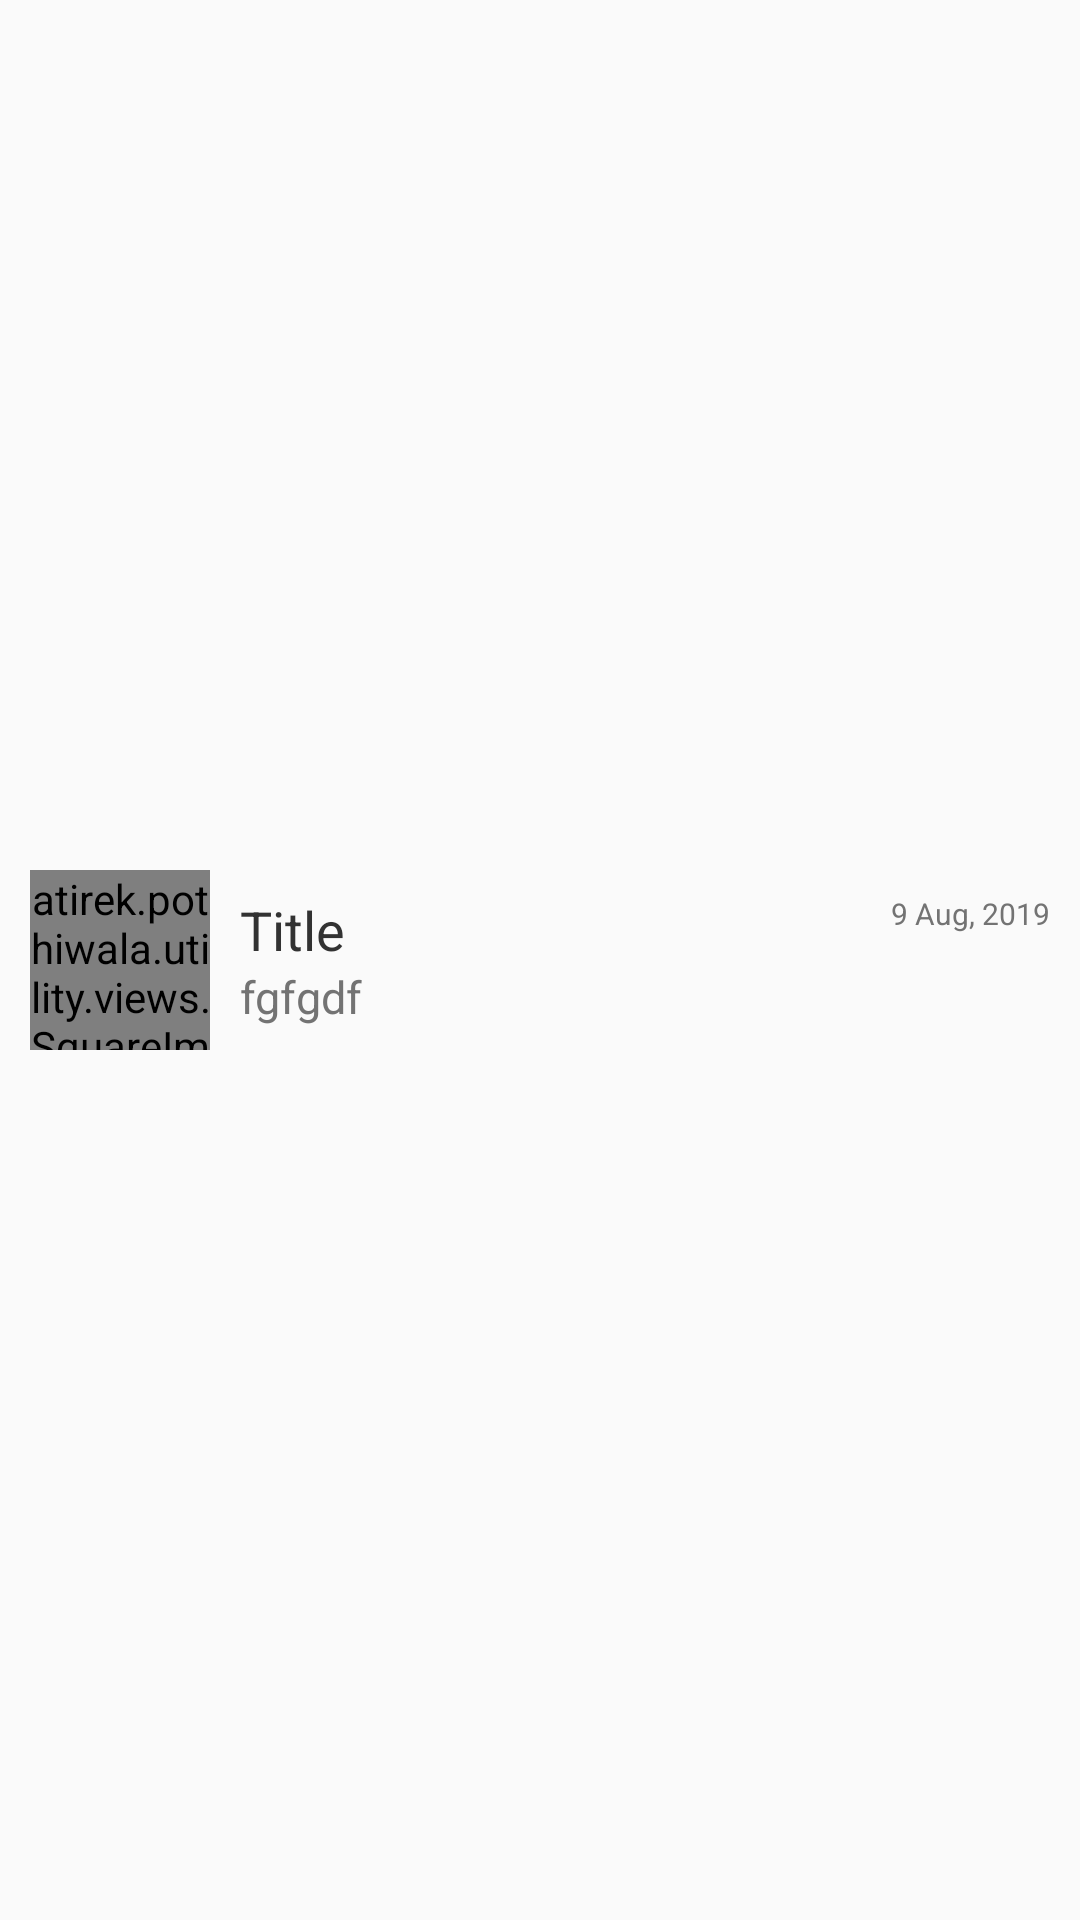

Here is an Android app screen rendered from its layout file. Give the layout XML and the strings, colors and styles it references.
<!-- AndroidManifest.xml: application theme AppTheme -->
<!-- res/layout/cell_chat.xml -->
<?xml version="1.0" encoding="utf-8"?>
<layout xmlns:android="http://schemas.android.com/apk/res/android"
    xmlns:app="http://schemas.android.com/apk/res-auto">

    <LinearLayout
        android:layout_width="match_parent"
        android:layout_height="wrap_content"
        android:gravity="center_vertical"
        android:orientation="horizontal"
        android:padding="@dimen/dp10">

        <atirek.pothiwala.utility.views.SquareImageView
            android:id="@+id/ivProfile"
            android:layout_width="@dimen/dp60"
            android:layout_height="@dimen/dp60"
            android:src="@mipmap/ic_launcher_round"
            app:riv_border_color="@color/colorWhite"
            app:riv_border_width="@dimen/dp1"
            app:riv_oval="true" />

        <View
            android:layout_width="@dimen/dp10"
            android:layout_height="0dp" />

        <LinearLayout
            android:layout_width="match_parent"
            android:layout_height="wrap_content"
            android:gravity="center"
            android:orientation="vertical">

            <LinearLayout
                android:layout_width="match_parent"
                android:layout_height="wrap_content"
                android:gravity="top"
                android:orientation="horizontal">

                <TextView
                    android:id="@+id/tvTitle"
                    android:layout_width="0dp"
                    android:layout_height="wrap_content"
                    android:layout_weight="1"
                    android:singleLine="true"
                    android:text="Title"
                    android:textColor="@color/colorBlack"
                    android:textSize="@dimen/sp18" />

                <TextView
                    android:id="@+id/tvDate"
                    android:layout_width="wrap_content"
                    android:layout_height="match_parent"
                    android:text="9 Aug, 2019"
                    android:textColor="@color/colorGray"
                    android:textSize="@dimen/sp10" />

            </LinearLayout>

            <TextView
                android:id="@+id/tvSubTitle"
                android:layout_width="match_parent"
                android:layout_height="wrap_content"
                android:singleLine="true"
                android:text="fgfgdf"
                android:textColor="@color/colorGray"
                android:textSize="@dimen/sp15" />

        </LinearLayout>

    </LinearLayout>

</layout>
<!-- resources referenced by this layout -->
<resources>
  <color name="colorBlack">#323232</color>
  <color name="colorGray">#737373</color>
  <color name="colorWhite">#FFFFFF</color>
  <dimen name="dp1">1dp</dimen>
  <dimen name="dp10">10dp</dimen>
  <dimen name="dp60">60dp</dimen>
  <dimen name="sp10">10sp</dimen>
  <dimen name="sp15">15sp</dimen>
  <dimen name="sp18">18sp</dimen>
  <style name="AppTheme" parent="Theme.AppCompat.Light.NoActionBar">
          
          <item name="colorPrimary">@color/colorPrimary</item>
          <item name="colorPrimaryDark">@color/colorPrimaryDark</item>
          <item name="colorAccent">@color/colorAccent</item>
          
          <item name="pinViewStyle">@style/PinWidget.PinView</item>
      </style>
  <color name="colorPrimary">#348498</color>
  <color name="colorPrimaryDark">#004D61</color>
  <color name="colorAccent">#5BD1D7</color>
</resources>
